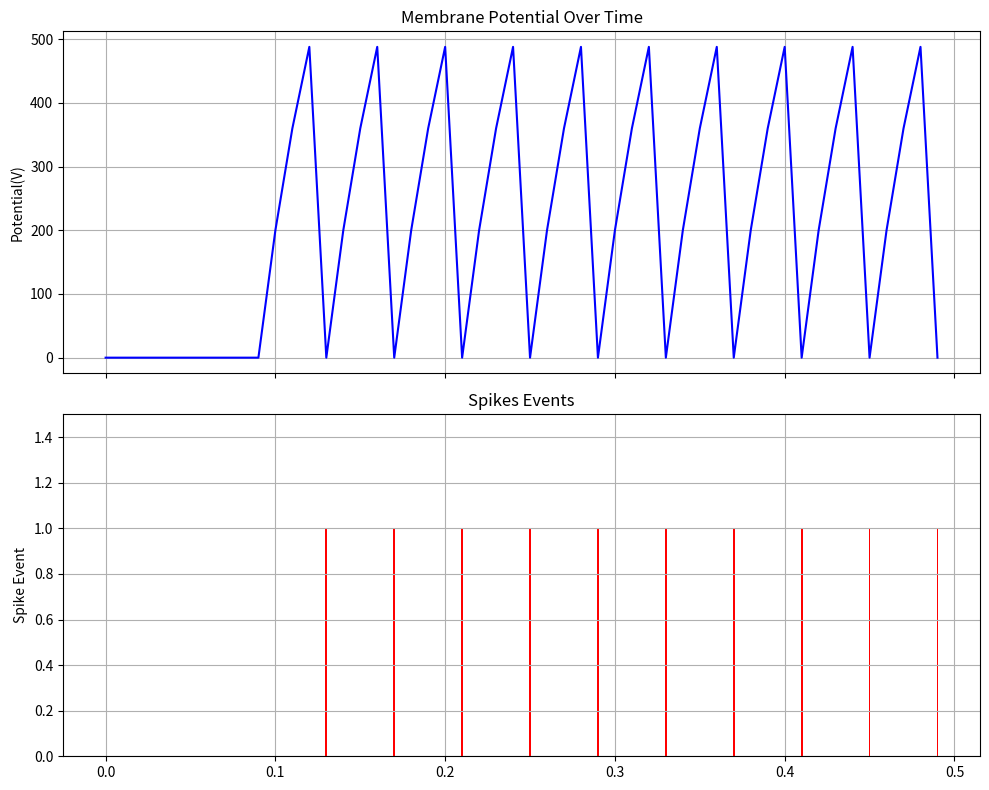

Recreate this plot in Python.
# 向LIF中引入阈值：
# 如果脉冲神经元的膜电位达到了阈值，那么他就释放一个脉冲，随后膜电位会被重置到一个特定的电位值

def LIF(Vmem_o, thr, I, R=1e+5, C=5e-7, dt=0.01):
 tau = R*C
 Vmem = Vmem_o + (dt / tau) * (-Vmem_o + I * R)
 if Vmem > thr: # 每得到一个膜电位值就与阈值比较，如果超过了阈值，那么就释放一个脉冲，并把膜电位重置到0
    spike = 1
    Vmem = 0
 else: spike = 0
 return Vmem, spike

import numpy as np
import matplotlib.pyplot as plt

vmem_list=[]
spike_list=[]
input=[0]*10+[0.01]*40
Vmem=0
for step in range(0,len(input)):
    Vmem,spike=LIF(Vmem_o=Vmem,thr=500,I=input[step],R=1e+5,C=5e-7)
    vmem_list.append(Vmem)
    spike_list.append(spike)

fig,axs=plt.subplots(2,1,figsize=(10,8),sharex=True)
# 创建一张包含两个子图的图片（2行1列），共享一个横坐标。fig代表整张图片，axs是包含两个子图的对象
axs[0].plot(np.linspace(0,0.49,50),vmem_list,'-b',label='Membrane,Potential')
# 横坐标从0-0.49之间均匀生成50个时间点。-使用实线。b代表蓝色。
axs[0].set_title('Membrane Potential Over Time')
axs[0].set_ylabel('Potential(V)')
axs[0].grid(True)

axs[1].bar(np.linspace(0,0.49,50),spike_list,width=0.001,color='r',label='Spikes')
# 创建柱状图.每个脉冲柱子的宽度为0.001。r代表红色。
axs[1].set_title('Spikes Events')
axs[1].set_ylabel('Spike Event')
axs[1].set_ylim(0,1.5)
# 把纵坐标范围固定在0-1.5之间
axs[1].grid(True)

plt.tight_layout()
# 自动调整两个子图之间的距离，避免标题，坐标文字互相遮挡
plt.show()
